Run: headless pygame with SDL's dummy video driver; simulated clock (each Clock.tick advances the game by its frame time, no real sleeping); random seed 0; keys injected as events and as key.get_pressed() state; no mouse input.
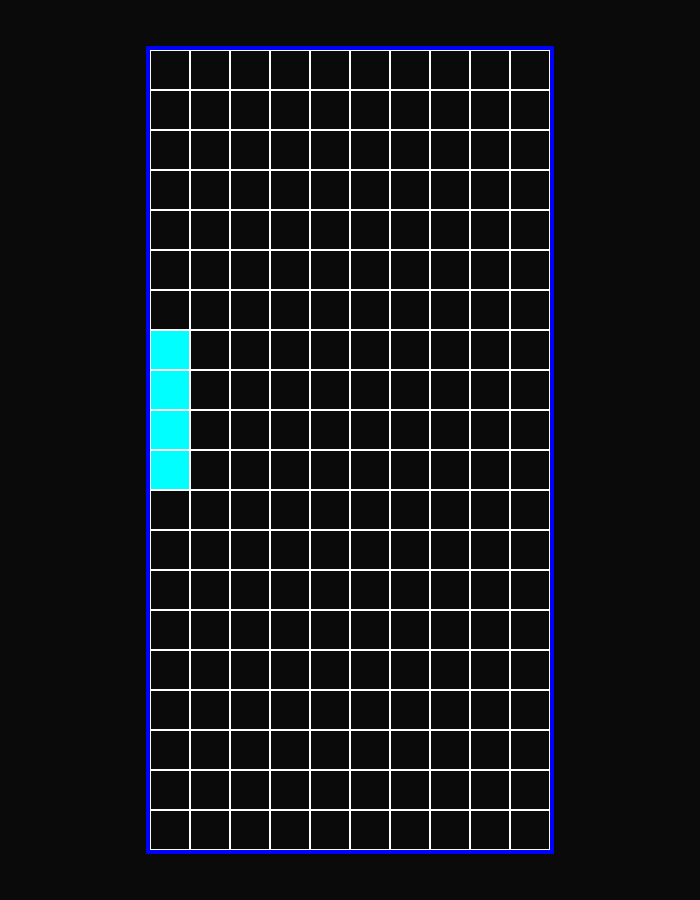
Frame 1 of 4 · flips 1–60 · no input
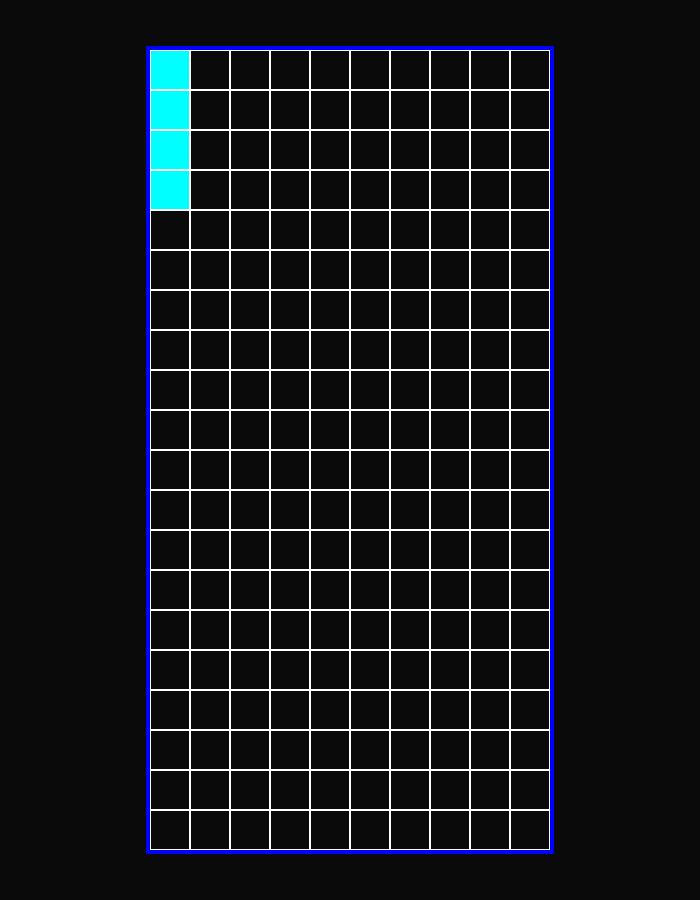
Frame 2 of 4 · flips 61–180 · tapped SPACE, RETURN · held RIGHT (→), D
Frame 3 of 4 · flips 181–300 · held DOWN (↓), S · screen unchanged from frame 2, image omitted
Frame 4 of 4 · flips 301–420 · held LEFT (←), A, UP (↑), W · screen unchanged from frame 3, image omitted

The pygame program that drew these frames:

# Imported libraries
import pygame
# initializing pygames
pygame.init()


DELAY = 62 # Time in milliseconds between frames
WIN_SIZE_W = 700  # Window size (width) in pixels
WIN_SIZE_H = 900  # Window size (height) in pixels
SPAWNX = 151
SPAWNY = 50
SPEED_COUNTER = 0

landed_blocks = []

    
    


window = pygame.display.set_mode((WIN_SIZE_W, WIN_SIZE_H))
pygame.display.set_caption("Pytris")

def block_I():
    
        pygame.draw.rect(window, (0, 255, 255), 
                        [SPAWNX, SPAWNY, 40, 160], 0)

def new_block():
    for blocks in landed_blocks:
        SPAWNX = 151
        SPAWNY = 50
        pygame.draw.rect(window, (0, 255, 255), 
                            [SPAWNX, SPAWNY, 40, 160], 0)
    



run = True
while run:
    pygame.time.get_ticks()
    pygame.time.delay(DELAY)
    window.fill((10, 10, 10))
    block_locked = False

    
    pygame.draw.rect(window, (0, 0, 255), 
                 [146, 46, 408, 808], 4)
    
    lenght = 150
    counter = 0
    high = 10
    block_I()
    keys = pygame.key.get_pressed()

    if SPAWNY < 690:
        if keys[pygame.K_d]:
            SPAWNX += 40
        elif keys[pygame.K_a]:
            SPAWNX -= 40
        elif keys[pygame.K_s]:
            SPAWNY += 90
         
    SPEED_COUNTER += 1

    if SPEED_COUNTER == 8:
         SPAWNY += 40
         SPEED_COUNTER = 0
    
    if SPAWNY >= 690:
        SPAWNY = 690
        landed_blocks.append((SPAWNX, SPAWNY))
        print(landed_blocks)
        new_block()
    
    
    
    
         

    for i in range(200):
        if counter % 10 == 0 and counter <= 200:
                high += 40
        if counter % 10 == 0 and counter <= 200:
             lenght = 150
  
        for i in range(10):
            pygame.draw.rect(window, (255, 255, 255),
                                [lenght, high, 40, 40], 1)
        counter += 1      
        lenght += 40
    

    

                
    
    pygame.display.update()
    for event in pygame.event.get():
        if event.type == pygame.QUIT:
            run = False
